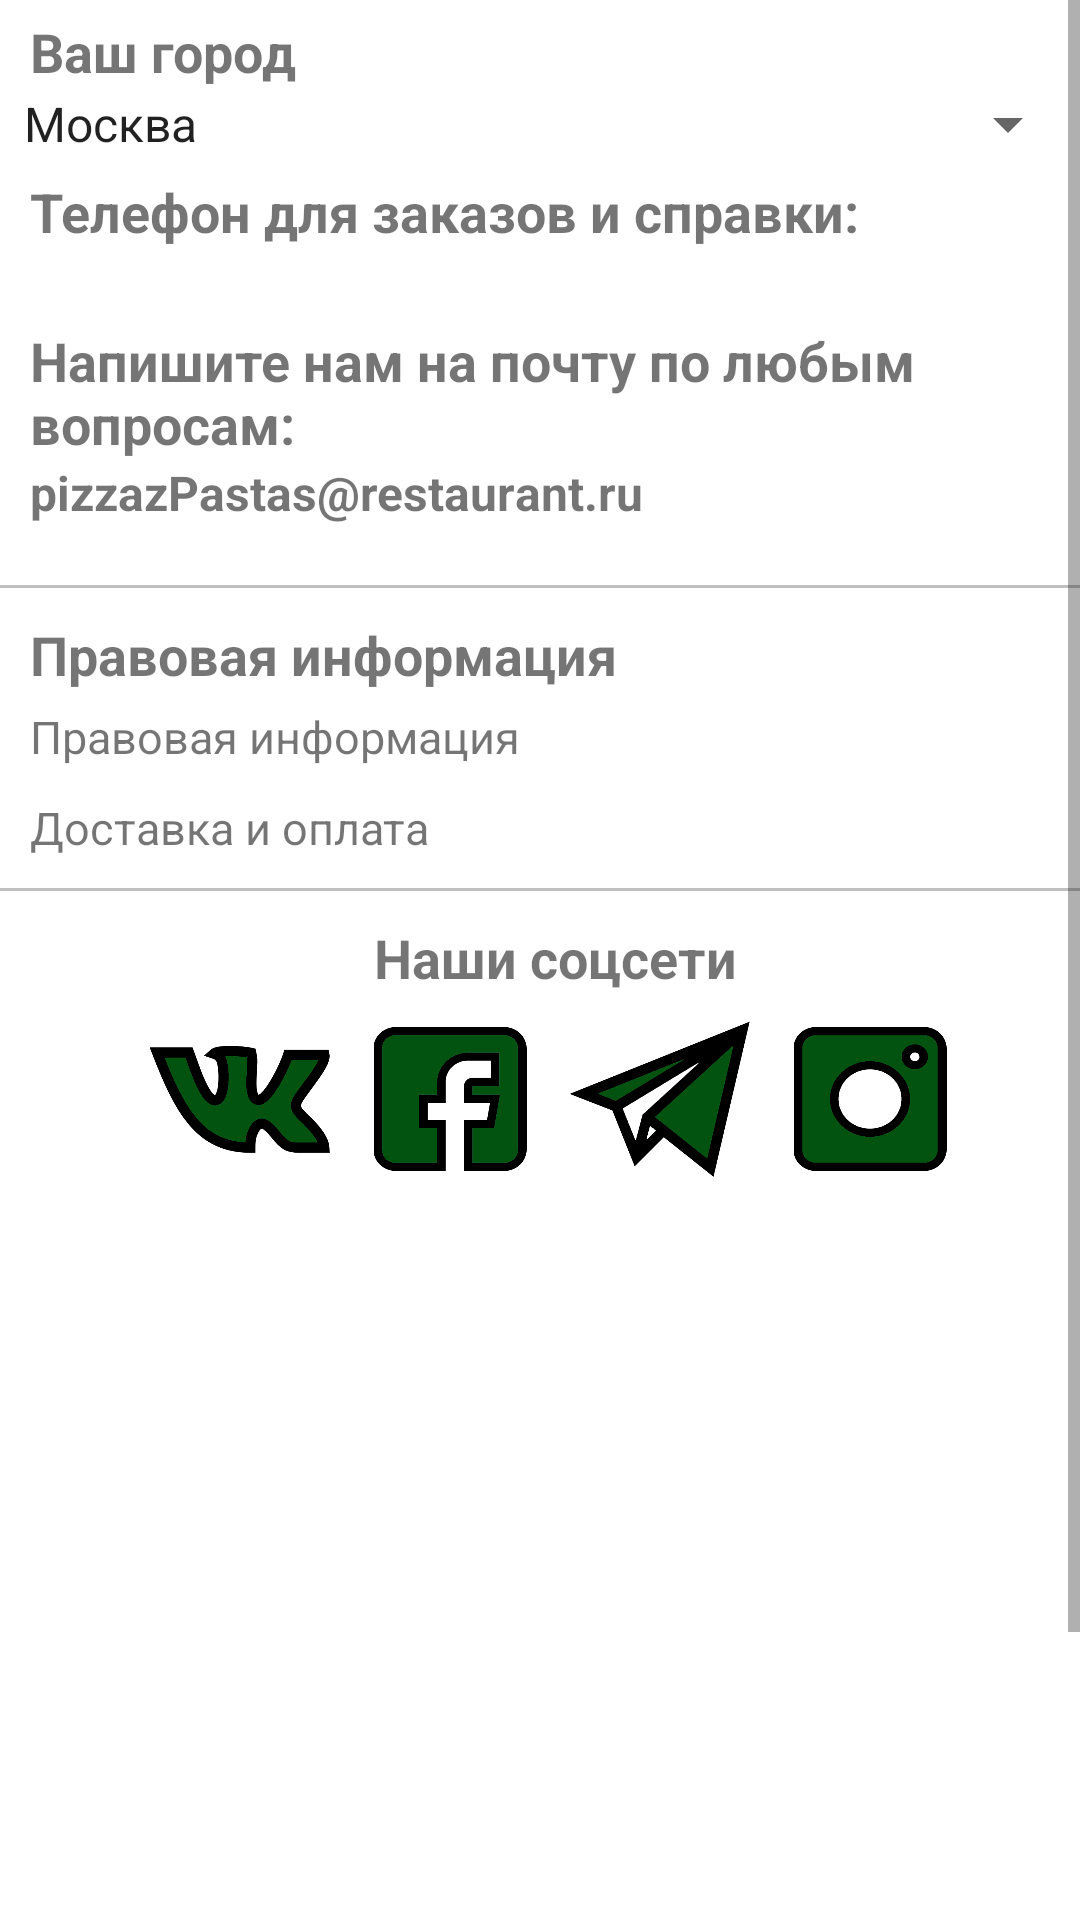

This screen was rendered from an Android layout file. Write that file and the resources it references.
<!-- AndroidManifest.xml: application theme Theme.NyxPizzaApp -->
<!-- res/layout/fragment_contacts.xml -->
<?xml version="1.0" encoding="utf-8"?>
<ScrollView xmlns:android="http://schemas.android.com/apk/res/android"
    xmlns:app="http://schemas.android.com/apk/res-auto"
    xmlns:tools="http://schemas.android.com/tools"
    android:layout_width="match_parent"
    android:layout_height="match_parent">

    <LinearLayout
        android:layout_width="match_parent"
        android:layout_height="wrap_content"
        android:orientation="vertical"
        tools:context="navdrawer.ui.contacts.ContactsFragment">

        <TextView
            android:id="@+id/text_view_city"
            android:layout_width="match_parent"
            android:layout_height="wrap_content"
            android:layout_marginStart="10dp"
            android:layout_marginTop="5dp"
            android:text="@string/your_city"
            android:textSize="18sp"
            android:textStyle="bold" />

        <Spinner
            android:id="@+id/spinner_city"
            android:layout_width="match_parent"
            android:layout_height="wrap_content"
            android:layout_marginBottom="5dp"
            android:entries="@array/cities" />

        <TextView
            android:id="@+id/text_view_number"
            android:layout_width="match_parent"
            android:layout_height="wrap_content"
            android:layout_marginStart="10dp"
            android:text="@string/call"
            android:textSize="18sp"
            android:textStyle="bold" />

        <TextView
            android:id="@+id/text_view_callnumber"
            android:layout_width="match_parent"
            android:layout_height="wrap_content"
            android:layout_marginStart="10dp"
            android:textSize="15sp"
            android:textStyle="bold" />

        <TextView
            android:id="@+id/text_view_mail"
            android:layout_width="match_parent"
            android:layout_height="wrap_content"
            android:layout_marginTop="5dp"
            android:layout_marginStart="10dp"
            android:text="@string/mail"
            android:textSize="18sp"
            android:textStyle="bold" />

        <TextView
            android:id="@+id/text_view_mail_press"
            android:layout_width="match_parent"
            android:layout_height="wrap_content"
            android:layout_marginStart="10dp"
            android:textSize="16sp"
            android:text="@string/farmers_shop_ru"
            android:textStyle="bold" />
        <LinearLayout
            android:layout_width="match_parent"
            android:layout_height="wrap_content"
            android:layout_marginTop="20dp"
            android:divider="@drawable/separator"
            android:orientation="vertical"
            android:showDividers="beginning">

            <TextView
                android:id="@+id/text_view_info"
                android:layout_width="match_parent"
                android:layout_height="wrap_content"
                android:layout_marginStart="10dp"
                android:layout_marginTop="10dp"
                android:text="@string/info_legal_and_pay"
                android:textSize="18sp"
                android:textStyle="bold"
                app:layout_constraintBottom_toBottomOf="parent"
                app:layout_constraintTop_toTopOf="parent"
                app:layout_constraintVertical_bias="0.202"
                tools:layout_editor_absoluteX="0dp" />

            <TextView
                android:id="@+id/text_legal_info"
                android:layout_width="match_parent"
                android:layout_height="wrap_content"
                android:layout_marginStart="10dp"
                android:layout_marginTop="5dp"
                android:text="@string/legal_info"
                android:textSize="15sp"
                app:layout_constraintBottom_toBottomOf="parent"
                app:layout_constraintTop_toBottomOf="@+id/text_view_info"
                app:layout_constraintVertical_bias="0.064"
                tools:layout_editor_absoluteX="0dp" />

            <TextView
                android:id="@+id/text_pay_info"
                android:layout_width="match_parent"
                android:layout_height="wrap_content"
                android:layout_marginStart="10dp"
                android:layout_marginVertical="10dp"
                android:text="@string/pay_info"
                android:textSize="15sp"
                app:layout_constraintBottom_toBottomOf="parent"
                app:layout_constraintEnd_toEndOf="parent"
                app:layout_constraintHorizontal_bias="0.0"
                app:layout_constraintStart_toStartOf="parent"
                app:layout_constraintTop_toBottomOf="@+id/text_legal_info"
                app:layout_constraintVertical_bias="0.065" />
        </LinearLayout>

        <LinearLayout
            android:layout_width="match_parent"
            android:layout_height="457dp"
            android:divider="@drawable/separator"
            android:orientation="vertical"
            android:showDividers="beginning">

            <TextView
                android:id="@+id/text_view_social"
                android:layout_width="match_parent"
                android:layout_height="wrap_content"
                android:layout_marginStart="10dp"
                android:layout_marginTop="10dp"
                android:text="@string/social"
                android:textAlignment="center"
                android:textSize="18sp"
                android:textStyle="bold"
                app:layout_constraintBottom_toBottomOf="parent"
                app:layout_constraintTop_toTopOf="parent"
                app:layout_constraintVertical_bias="0.202"
                tools:layout_editor_absoluteX="0dp" />

            <LinearLayout
                android:layout_width="match_parent"
                android:layout_height="match_parent"
                android:gravity="center_horizontal"
                android:orientation="horizontal">

                <ImageView
                    android:id="@+id/icon_vk"
                    android:layout_width="60dp"
                    android:layout_height="60dp"
                    android:layout_marginStart="10dp"
                    android:layout_marginTop="5dp"
                    android:src="@mipmap/vk" />

                <ImageView
                    android:id="@+id/icon_fb"
                    android:layout_width="60dp"
                    android:layout_height="60dp"
                    android:layout_marginStart="10dp"
                    android:layout_marginTop="5dp"
                    android:scaleX="0.85"
                    android:scaleY="0.8"
                    android:src="@mipmap/facebook" />

                <ImageView
                    android:id="@+id/icon_tlg"
                    android:layout_width="60dp"
                    android:layout_height="60dp"
                    android:layout_marginStart="10dp"
                    android:layout_marginTop="5dp"
                    android:src="@mipmap/telegram" />

                <ImageView
                    android:id="@+id/icon_inst"
                    android:layout_width="60dp"
                    android:layout_height="60dp"
                    android:layout_marginStart="10dp"
                    android:layout_marginTop="5dp"
                    android:scaleX="0.85"
                    android:scaleY="0.8"
                    android:src="@mipmap/instagram" />
            </LinearLayout>

        </LinearLayout>
    </LinearLayout>

</ScrollView>
<!-- resources referenced by this layout -->
<resources>
  <string-array name="cities">
          <item>Москва</item>
          <item>Санкт-Петербург</item>
          <item>Казань</item>
          <item>Новосибирск</item>
          <item>Сочи</item>
      </string-array>
  
      //LOGIN ACTIVITY//
  <!-- drawable separator (drawable) -->
  <shape xmlns:android="http://schemas.android.com/apk/res/android">
      <size android:height="1dp" />
      <solid android:color="#90909090" />
  </shape>
  <!-- mipmap facebook: png bitmap (mipmap-hdpi, 22288 bytes) -->
  <!-- mipmap instagram: png bitmap (mipmap-hdpi, 33703 bytes) -->
  <!-- mipmap telegram: png bitmap (mipmap-hdpi, 38417 bytes) -->
  <!-- mipmap vk: png bitmap (mipmap-hdpi, 33083 bytes) -->
  <string name="call">Телефон для заказов и справки: </string>
  <string name="farmers_shop_ru">pizzazPastas@restaurant.ru</string>
  <string name="info_legal_and_pay">Правовая информация</string>
  <string name="legal_info">Правовая информация</string>
  <string name="mail">Напишите нам на почту по любым вопросам: </string>
  <string name="pay_info">Доставка и оплата</string>
  <string name="social">Наши соцсети</string>
  <string name="your_city">Ваш город</string>
  <style name="Theme.NyxPizzaApp" parent="Theme.MaterialComponents.DayNight.DarkActionBar">
          
          <item name="colorPrimary">@color/purple_500</item>
          <item name="colorPrimaryVariant">@color/purple_700</item>
          <item name="colorOnPrimary">@color/white</item>
          
          <item name="colorSecondary">@color/teal_200</item>
          <item name="colorSecondaryVariant">@color/teal_700</item>
          <item name="colorOnSecondary">@color/black</item>
          
          <item name="android:statusBarColor" tools:targetApi="l">?attr/colorPrimaryVariant</item>
          
          <item name="windowActionBar">false</item>
          <item name="windowNoTitle">true</item>
      </style>
  <color name="purple_500">#FF6200EE</color>
  <color name="purple_700">#FF3700B3</color>
  <color name="white">#FFFFFFFF</color>
  <color name="teal_200">#FF03DAC5</color>
  <color name="teal_700">#FF018786</color>
  <color name="black">#FF000000</color>
</resources>
